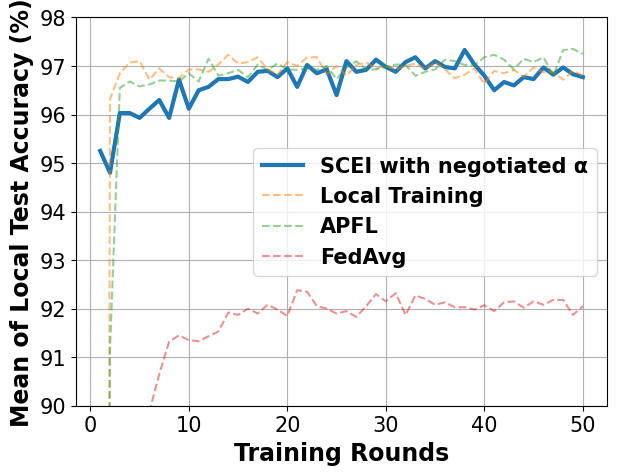

Recreate this plot in Python.
# -*- coding: UTF-8 -*-

# For ubuntu env error: findfont: Font family ['Times New Roman'] not found. Falling back to DejaVu Sans.
# ```bash
# sudo apt-get install msttcorefonts
# rm -rf ~/.cache/matplotlib
# ```

import matplotlib.pyplot as plt
import matplotlib.font_manager as font_manager

x = [1, 2, 3, 4, 5, 6, 7, 8, 9, 10, 11, 12, 13, 14, 15, 16, 17, 18, 19, 20, 21, 22, 23, 24, 25, 26, 27, 28, 29, 30, 31,
     32, 33, 34, 35, 36, 37, 38, 39, 40, 41, 42, 43, 44, 45, 46, 47, 48, 49, 50]

fed_server = [95.25, 94.8, 96.03, 96.03, 95.93, 96.12, 96.3, 95.93, 96.72, 96.12, 96.5, 96.57, 96.73, 96.73, 96.78, 96.67, 96.88, 96.9, 96.77, 96.95, 96.57, 97.02, 96.85, 96.93, 96.4, 97.1, 96.88, 96.92, 97.13, 96.98, 96.88, 97.08, 97.18, 96.95, 97.1, 96.98, 96.95, 97.33, 97.03, 96.8, 96.5, 96.67, 96.6, 96.77, 96.73, 96.97, 96.82, 96.97, 96.83, 96.77]
main_fed_localA = [33.6, 91.17, 96.55, 96.68, 96.58, 96.62, 96.7, 96.7, 96.68, 96.85, 96.68, 97.15, 96.8, 96.85, 96.92, 96.77, 97.03, 96.92, 97.05, 96.93, 96.92, 96.95, 96.92, 97.0, 96.73, 96.97, 97.1, 96.93, 96.93, 96.98, 97.03, 97.02, 96.8, 96.88, 96.93, 97.13, 97.1, 97.02, 97.02, 97.18, 97.23, 97.13, 96.93, 97.15, 97.08, 97.18, 96.8, 97.33, 97.35, 97.25]
main_fed = [68.43, 73.88, 82.73, 87.3, 89.53, 89.88, 90.65, 91.32, 91.45, 91.35, 91.33, 91.43, 91.53, 91.92, 91.87, 92.0, 91.9, 92.08, 91.98, 91.85, 92.38, 92.35, 92.05, 92.0, 91.9, 91.95, 91.83, 92.05, 92.3, 92.15, 92.32, 91.87, 92.27, 92.2, 92.08, 92.13, 92.03, 92.03, 91.98, 92.07, 91.95, 92.13, 92.15, 92.02, 92.15, 92.08, 92.18, 92.18, 91.87, 92.05]
main_nn = [18.22, 96.32, 96.85, 97.07, 97.1, 96.72, 96.95, 96.77, 96.75, 96.93, 96.93, 96.88, 97.03, 97.23, 97.05, 97.08, 97.18, 96.93, 96.82, 97.08, 97.0, 97.18, 97.18, 96.83, 97.0, 96.8, 97.02, 97.07, 96.95, 97.0, 96.93, 97.0, 97.05, 96.93, 97.08, 96.93, 96.75, 96.82, 96.95, 96.63, 96.9, 96.85, 96.92, 96.78, 96.97, 96.87, 96.88, 96.72, 96.9, 96.8]

fig, axes = plt.subplots()

legendFont = font_manager.FontProperties(family='Times New Roman', weight='bold', style='normal', size=15)
xylabelFont = font_manager.FontProperties(family='Times New Roman', weight='bold', style='normal', size=17)
csXYLabelFont = {'fontproperties': xylabelFont}

axes.plot(x, fed_server, label="SCEI with negotiated α", linewidth=3)
axes.plot(x, main_nn, label="Local Training", linestyle='--', alpha=0.5)
axes.plot(x, main_fed_localA, label="APFL", linestyle='--', alpha=0.5)
axes.plot(x, main_fed, label="FedAvg", linestyle='--', alpha=0.5)

axes.set_xlabel("Training Rounds", **csXYLabelFont)
axes.set_ylabel("Mean of Local Test Accuracy (%)", **csXYLabelFont)

plt.xticks(family='Times New Roman', fontsize=15)
plt.yticks(family='Times New Roman', fontsize=15)
plt.tight_layout()
plt.ylim(90, 98)
plt.legend(prop=legendFont)
plt.grid()
plt.show()
